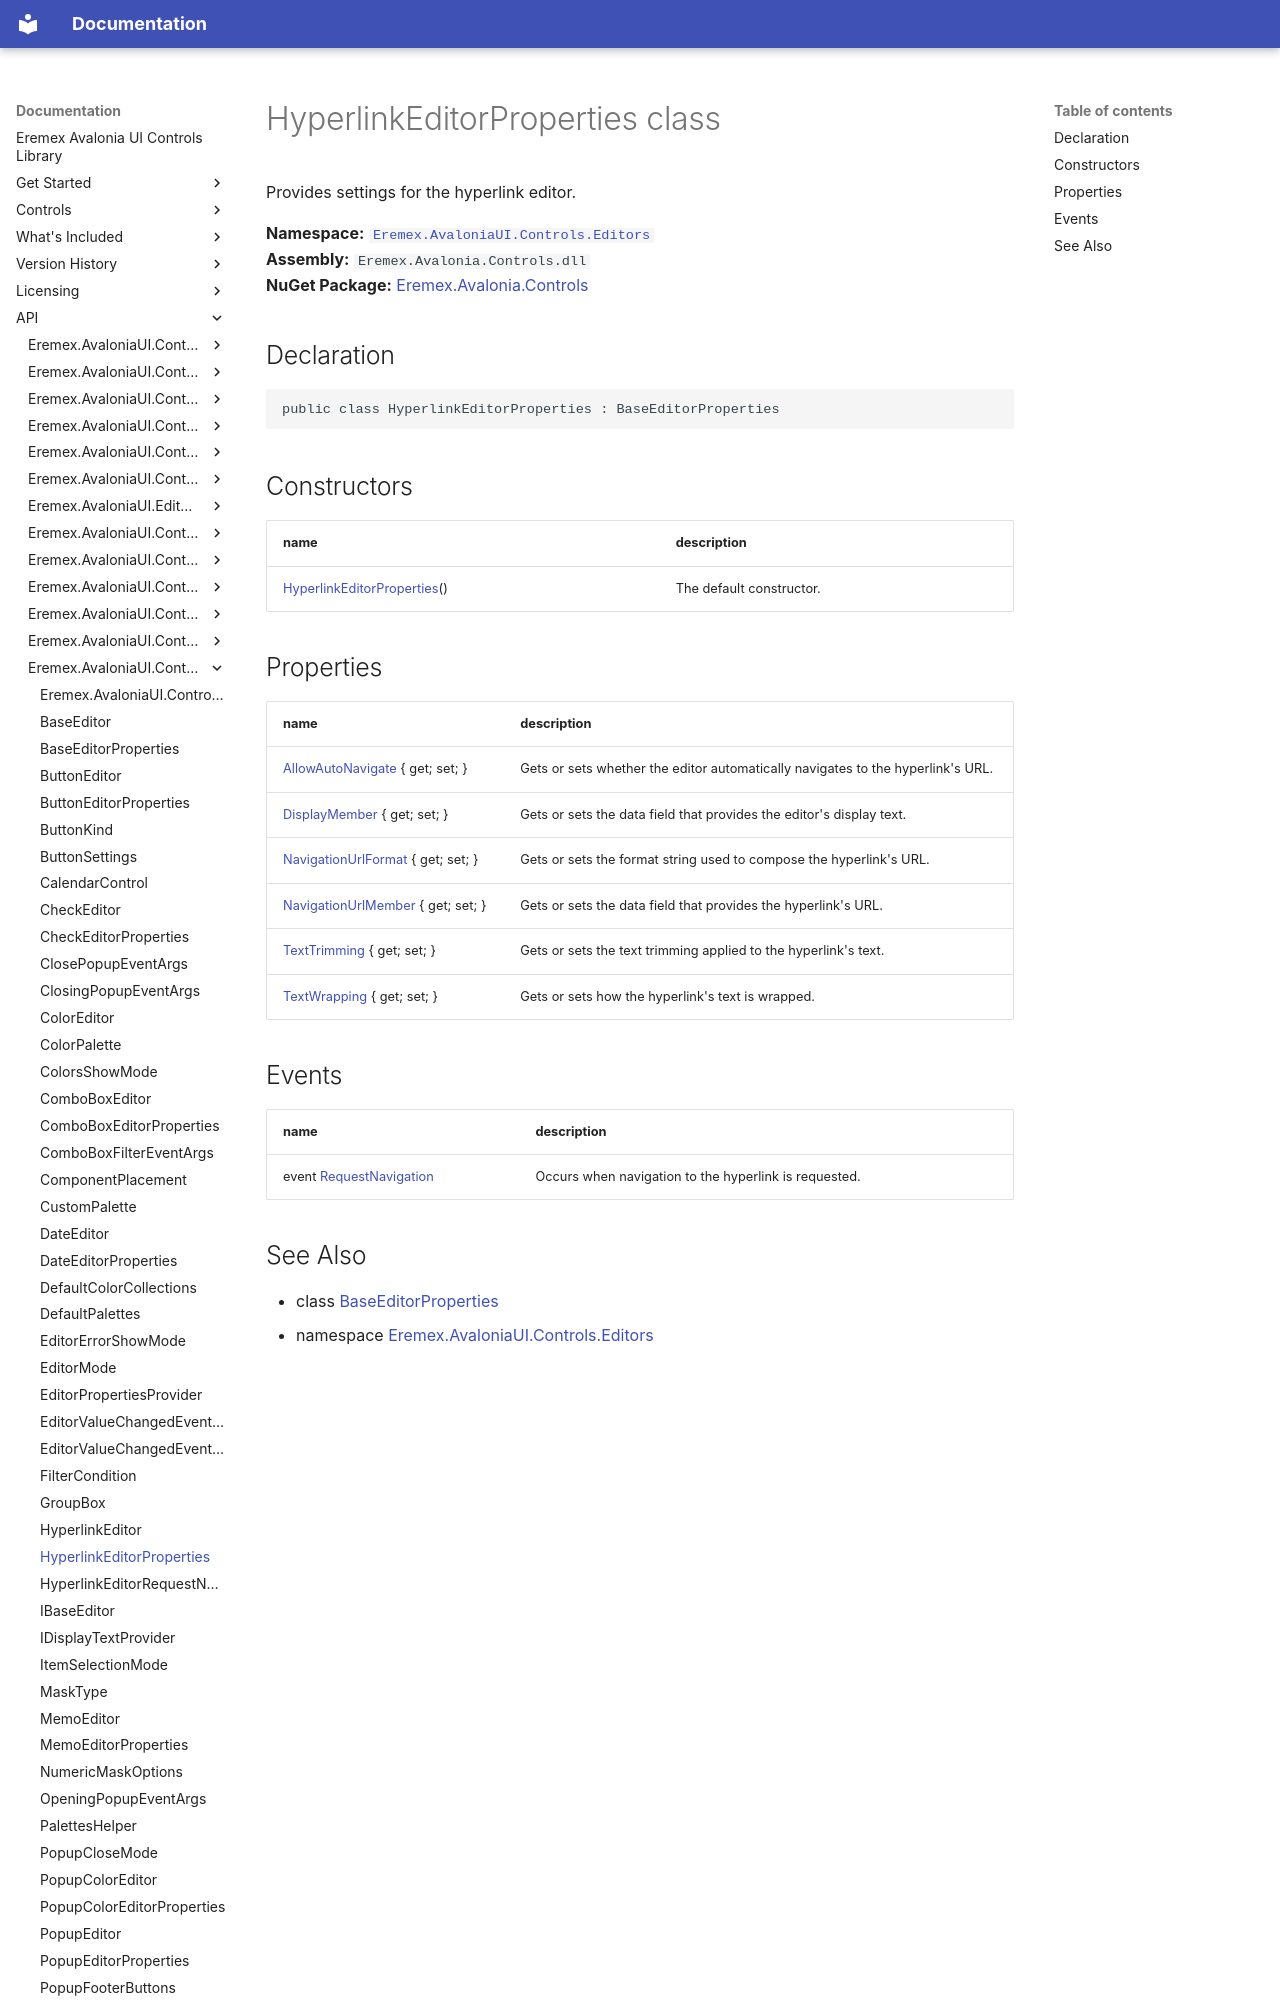

repository: Eremex/controls-doc · page: API/Eremex.AvaloniaUI.Controls.Editors/HyperlinkEditorProperties/index.html · generator: mkdocs

# HyperlinkEditorProperties class

Provides settings for the hyperlink editor.

**Namespace:** [`Eremex.AvaloniaUI.Controls.Editors`](./index.md)  
**Assembly:** `Eremex.Avalonia.Controls.dll`  
**NuGet Package:** [Eremex.Avalonia.Controls](https://www.nuget.org/packages/Eremex.Avalonia.Controls)

## Declaration

```csharp
public class HyperlinkEditorProperties : BaseEditorProperties
```

## Constructors

| name | description |
| --- | --- |
| [HyperlinkEditorProperties](HyperlinkEditorProperties/HyperlinkEditorProperties.md)() | The default constructor. |
